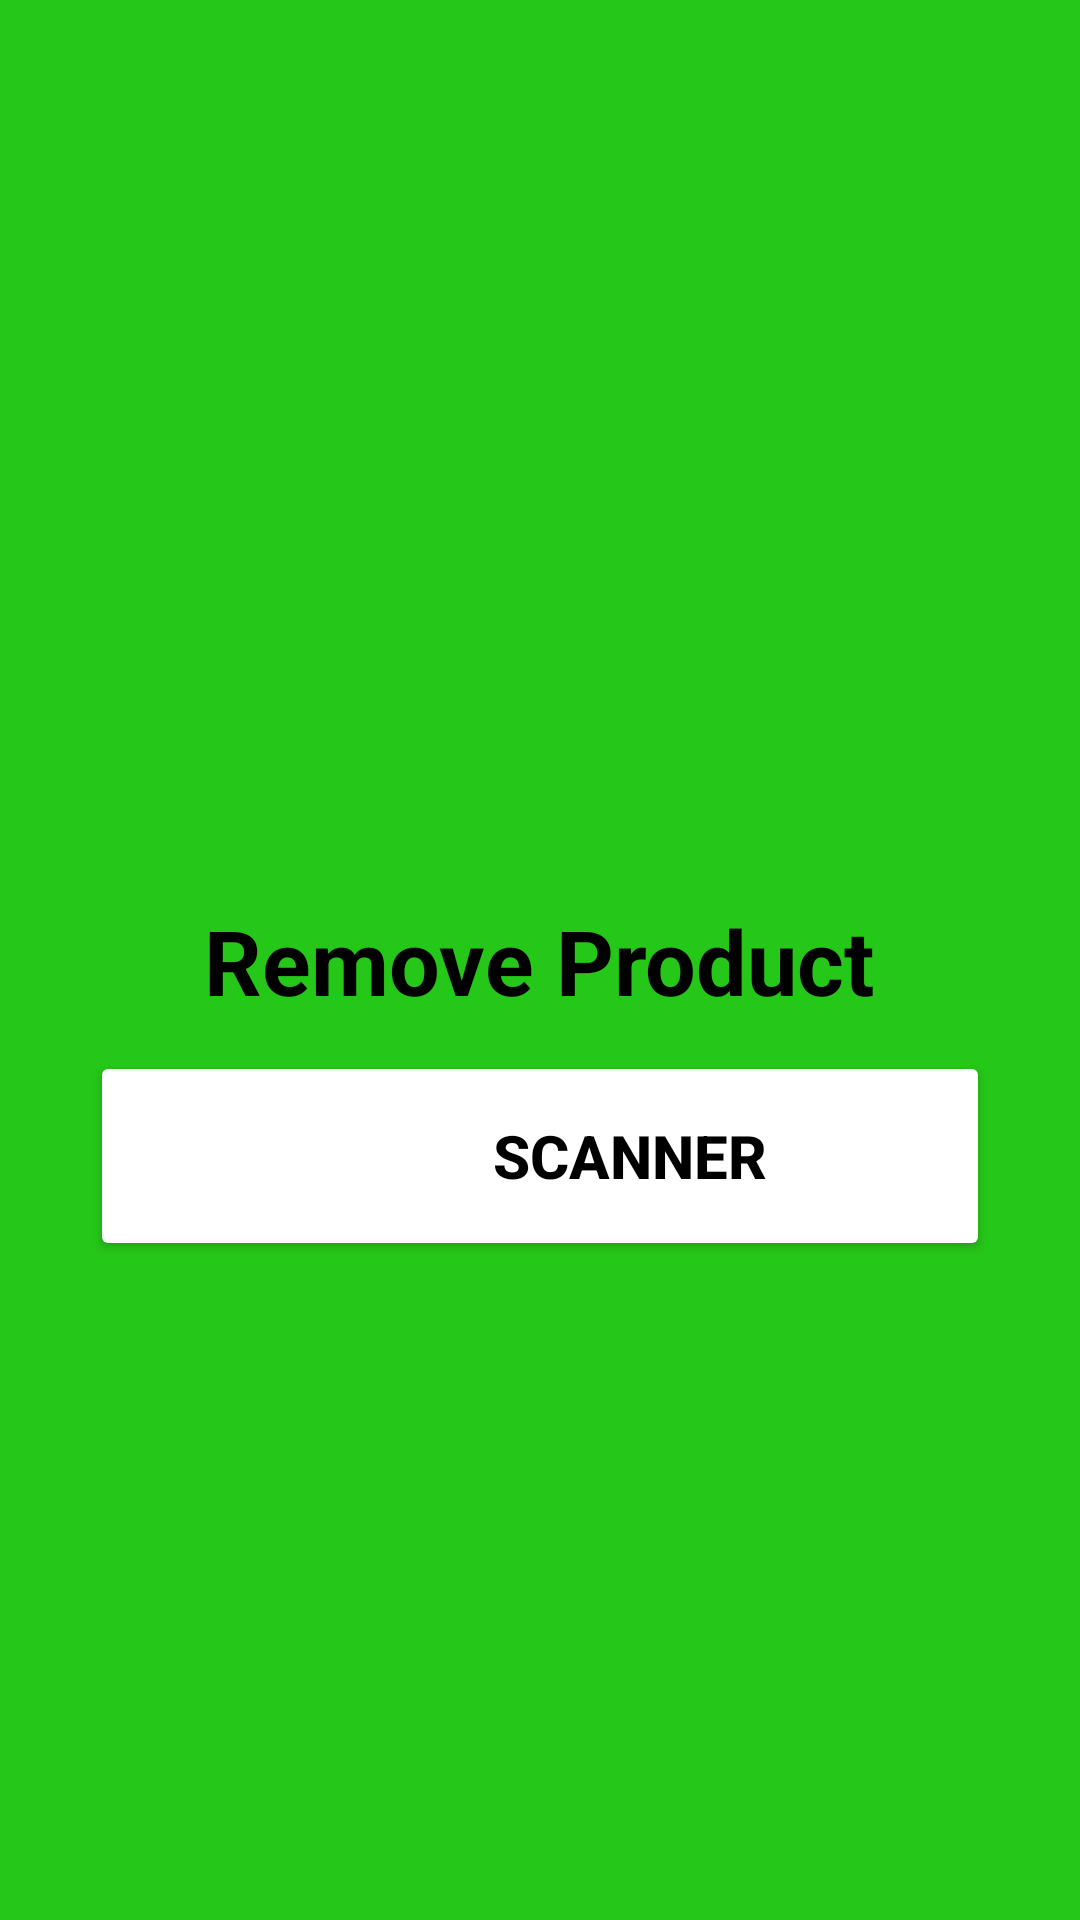

Here is an Android app screen rendered from its layout file. Give the layout XML and the strings, colors and styles it references.
<!-- AndroidManifest.xml: application theme Theme.StockerIOApp -->
<!-- res/layout/activity_remove_data.xml -->
<?xml version="1.0" encoding="utf-8"?>
<LinearLayout xmlns:android="http://schemas.android.com/apk/res/android"
    xmlns:app="http://schemas.android.com/apk/res-auto"
    xmlns:tools="http://schemas.android.com/tools"
    android:layout_width="match_parent"
    android:layout_height="match_parent"
    tools:context=".removeData"
    android:orientation="vertical"
    android:background="@drawable/background"
    >

    <TextView
        android:layout_width="wrap_content"
        android:layout_height="wrap_content"
        android:text="Remove Product"
        android:layout_gravity="center"
        android:layout_marginTop="300dp"
        android:textSize="30dp"
        android:textColor="@color/black"
        android:textStyle="bold"
        />

    <Button
        android:id="@+id/removePdtScan"
        android:layout_width="match_parent"
        android:layout_height="wrap_content"
        android:layout_marginTop="10dp"
        android:layout_marginLeft="30dp"
        android:layout_marginRight="30dp"
        android:drawableLeft="@drawable/ic_baseline_document_scanner_24"
        android:drawablePadding="10dp"
        android:drawableTint="@color/ic_launcher_background"
        android:text="SCANNER"
        android:textColor="@color/black"
        android:textSize="20dp"
        android:textStyle="bold"
        android:layout_gravity="center"
        android:backgroundTint="@color/white"
        android:padding="10dp"
        android:paddingLeft="30dp"

        />

</LinearLayout>
<!-- resources referenced by this layout -->
<resources>
  <!-- drawable background: jpg bitmap (drawable, 34783 bytes) -->
  <!-- drawable ic_baseline_document_scanner_24 (drawable) -->
  <vector android:height="50dp" android:tint="#FFFFFF"
      android:viewportHeight="24" android:viewportWidth="24"
      android:width="50dp" xmlns:android="http://schemas.android.com/apk/res/android">
      <path android:fillColor="@android:color/white" android:pathData="M7,3H4v3H2V1h5V3zM22,6V1h-5v2h3v3H22zM7,21H4v-3H2v5h5V21zM20,18v3h-3v2h5v-5H20zM19,18c0,1.1 -0.9,2 -2,2H7c-1.1,0 -2,-0.9 -2,-2V6c0,-1.1 0.9,-2 2,-2h10c1.1,0 2,0.9 2,2V18zM15,8H9v2h6V8zM15,11H9v2h6V11zM15,14H9v2h6V14z"/>
  </vector>
  <style name="Theme.StockerIOApp" parent="Theme.MaterialComponents.DayNight.DarkActionBar">
          
          <item name="colorPrimary">@color/purple_500</item>
          <item name="colorPrimaryVariant">@color/purple_700</item>
          <item name="colorOnPrimary">@color/white</item>
          
          <item name="colorSecondary">@color/teal_200</item>
          <item name="colorSecondaryVariant">@color/teal_700</item>
          <item name="colorOnSecondary">@color/black</item>
          
          <item name="android:statusBarColor">?attr/colorPrimaryVariant</item>
          
      </style>
  <!-- not gathered from this repository: default colours our renderer supplied (Android Studio template values) -->
  <color name="purple_500">#FF6200EE</color>
  <color name="purple_700">#FF3700B3</color>
  <color name="teal_200">#FF03DAC5</color>
  <color name="teal_700">#FF018786</color>
  <color name="black">#FF000000</color>
  <color name="white">#FFFFFFFF</color>
</resources>
